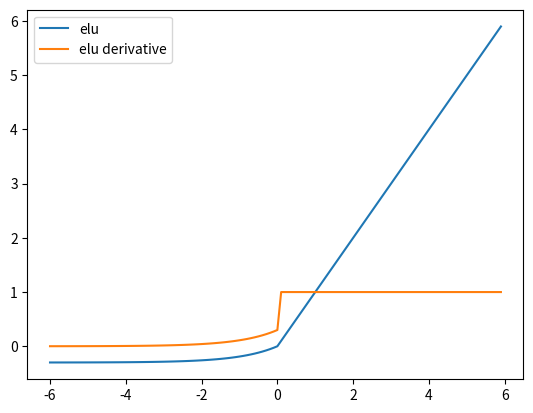

The matplotlib source for this figure:
# -*- coding: utf-8 -*-
# @Time    : 2019/1/19 下午2:57
# [redacted]
import matplotlib.pyplot as plt
import numpy as np
import math

a = 0.3


def elu(x):
    # 直接返回sigmoid函数
    return [i if (i > 0) else a * (math.exp(i) - 1) for i in x]


def elu_derivative(x):
    # 直接返回sigmoid函数
    return [1 if (i > 0) else a * math.exp(i) for i in x]


def plot_elu():
    # param:起点，终点，间距
    x = np.arange(-6, 6, 0.1)
    sig = elu(x)
    print(sig)
    sig_der = elu_derivative(x)
    print(sig_der)

    plt.plot(x, sig)
    plt.plot(x, sig_der)
    plt.legend((u'elu', u'elu derivative'), loc='best')

    plt.savefig("activation_function2.png")
    plt.show()


if __name__ == '__main__':
    plot_elu()
